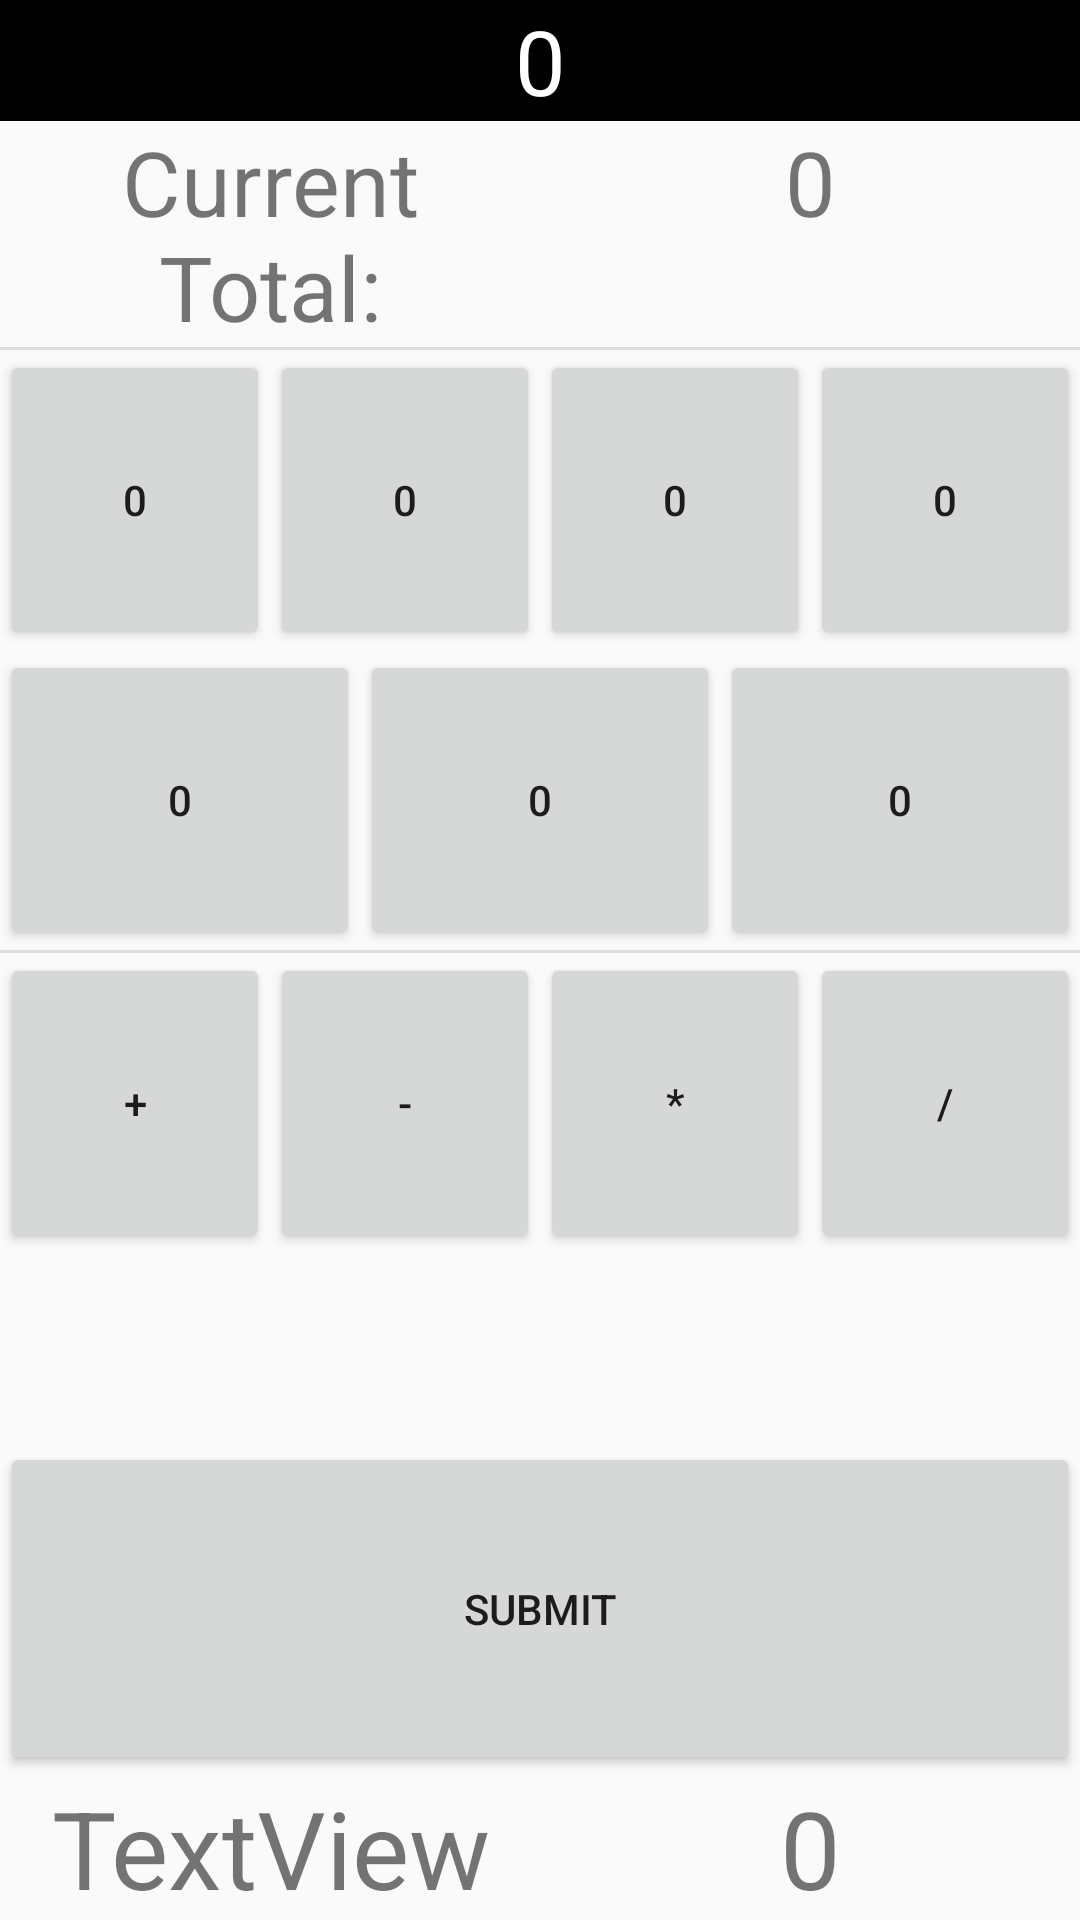

Android layout source for this screen:
<!-- AndroidManifest.xml: application theme AppTheme -->
<!-- res/layout/fragment_game_play.xml -->
<?xml version="1.0" encoding="utf-8"?>
<LinearLayout xmlns:android="http://schemas.android.com/apk/res/android"
    xmlns:tools="http://schemas.android.com/tools"
    android:layout_width="match_parent"
    android:layout_height="match_parent"
    android:background="?android:windowBackground"
    android:orientation="vertical"
    tools:context=".GamePlayFragment">

    

    <TextView
        android:id="@+id/goalText"
        android:layout_width="match_parent"
        android:layout_height="wrap_content"
        android:background="@android:color/black"
        android:text="@string/default_value"
        android:textAlignment="center"
        android:textColor="@android:color/white"
        android:textSize="30sp" />

    <LinearLayout
        android:layout_width="match_parent"
        android:layout_height="wrap_content"
        android:orientation="horizontal">

        <TextView
            android:layout_width="0dp"
            android:layout_height="match_parent"
            android:layout_weight="1"
            android:text="@string/text_current_total"
            android:textAlignment="center"
            android:textSize="30sp" />

        <TextView
            android:id="@+id/txt_total"
            android:layout_width="0dp"
            android:layout_height="match_parent"
            android:layout_weight="1"
            android:text="@string/default_value"
            android:textAlignment="center"
            android:textSize="30sp" />
    </LinearLayout>

    <View
        android:layout_width="match_parent"
        android:layout_height="1dp"
        android:background="?android:attr/listDivider" />


    <LinearLayout
        android:layout_width="match_parent"
        android:layout_height="wrap_content"
        android:orientation="horizontal">

        <Button
            android:id="@+id/play_button_1"
            android:layout_width="wrap_content"
            android:layout_height="100dp"
            android:layout_weight="1"
            android:text="@string/default_value" />

        <Button
            android:id="@+id/play_button_2"
            android:layout_width="wrap_content"
            android:layout_height="100dp"
            android:layout_weight="1"
            android:text="@string/default_value" />

        <Button
            android:id="@+id/play_button_3"
            android:layout_width="wrap_content"
            android:layout_height="100dp"
            android:layout_weight="1"
            android:text="@string/default_value" />

        <Button
            android:id="@+id/play_button_4"
            android:layout_width="wrap_content"
            android:layout_height="100dp"
            android:layout_weight="1"
            android:text="@string/default_value" />

    </LinearLayout>

    <LinearLayout
        android:layout_width="match_parent"
        android:layout_height="wrap_content"
        android:orientation="horizontal">

        <Button
            android:id="@+id/play_button_5"
            android:layout_width="wrap_content"
            android:layout_height="100dp"
            android:layout_weight="1"
            android:text="@string/default_value" />

        <Button
            android:id="@+id/play_button_6"
            android:layout_width="wrap_content"
            android:layout_height="100dp"
            android:layout_weight="1"
            android:text="@string/default_value" />

        <Button
            android:id="@+id/play_button_7"
            android:layout_width="wrap_content"
            android:layout_height="100dp"
            android:layout_weight="1"
            android:text="@string/default_value" />

    </LinearLayout>

    <View
        android:layout_width="match_parent"
        android:layout_height="1dp"
        android:background="?android:attr/listDivider" />

    <LinearLayout
        android:layout_width="match_parent"
        android:layout_height="wrap_content"
        android:layout_weight="1"
        android:orientation="horizontal">

        <Button
            android:id="@+id/play_button_addition"
            android:layout_width="wrap_content"
            android:layout_height="100dp"
            android:layout_weight="1"
            android:text="@string/button_text_addition" />

        <Button
            android:id="@+id/play_button_subtraction"
            android:layout_width="wrap_content"
            android:layout_height="100dp"
            android:layout_weight="1"
            android:text="@string/button_text_subtraction" />

        <Button
            android:id="@+id/play_button_multiply"
            android:layout_width="wrap_content"
            android:layout_height="100dp"
            android:layout_weight="1"
            android:text="@string/button_text_multiplication" />

        <Button
            android:id="@+id/play_button_division"
            android:layout_width="wrap_content"
            android:layout_height="100dp"
            android:layout_weight="1"
            android:text="@string/button_text_division" />


    </LinearLayout>

    <LinearLayout
        android:layout_width="match_parent"
        android:layout_height="wrap_content"
        android:layout_weight="1"
        android:orientation="horizontal">

        <Button
            android:id="@+id/btn_submit"
            android:layout_width="0dp"
            android:layout_height="match_parent"
            android:layout_weight="1"
            android:text="Submit" />

    </LinearLayout>

    <LinearLayout
        android:layout_width="match_parent"
        android:layout_height="wrap_content"
        android:orientation="horizontal">

        <TextView
            android:id="@+id/txt_timer"
            android:layout_width="0dp"
            android:layout_height="wrap_content"
            android:layout_weight="1"
            android:text="TextView"
            android:textAlignment="center"
            android:textSize="36sp" />

        <TextView
            android:id="@+id/txt_score"
            android:layout_width="0dp"
            android:layout_height="wrap_content"
            android:layout_weight="1"
            android:text="@string/default_value"
            android:textAlignment="center"
            android:textSize="36sp" />
    </LinearLayout>


</LinearLayout>
<!-- resources referenced by this layout -->
<resources>
  <string name="button_text_addition">+</string>
  <string name="button_text_division">/</string>
  <string name="button_text_multiplication">*</string>
  <string name="button_text_subtraction">-</string>
  <string name="default_value">0</string>
  <string name="text_current_total">Current Total:</string>
  <style name="AppTheme" parent="Theme.AppCompat.Light.DarkActionBar">
          
          <item name="colorPrimary">@color/colorPrimary</item>
          <item name="colorPrimaryDark">@color/colorPrimaryDark</item>
          <item name="colorAccent">@color/colorAccent</item>
      </style>
  <!-- not gathered from this repository: default colours our renderer supplied (Android Studio template values) -->
  <color name="colorPrimary">#FF6200EE</color>
  <color name="colorPrimaryDark">#FF3700B3</color>
  <color name="colorAccent">#FF03DAC5</color>
</resources>
